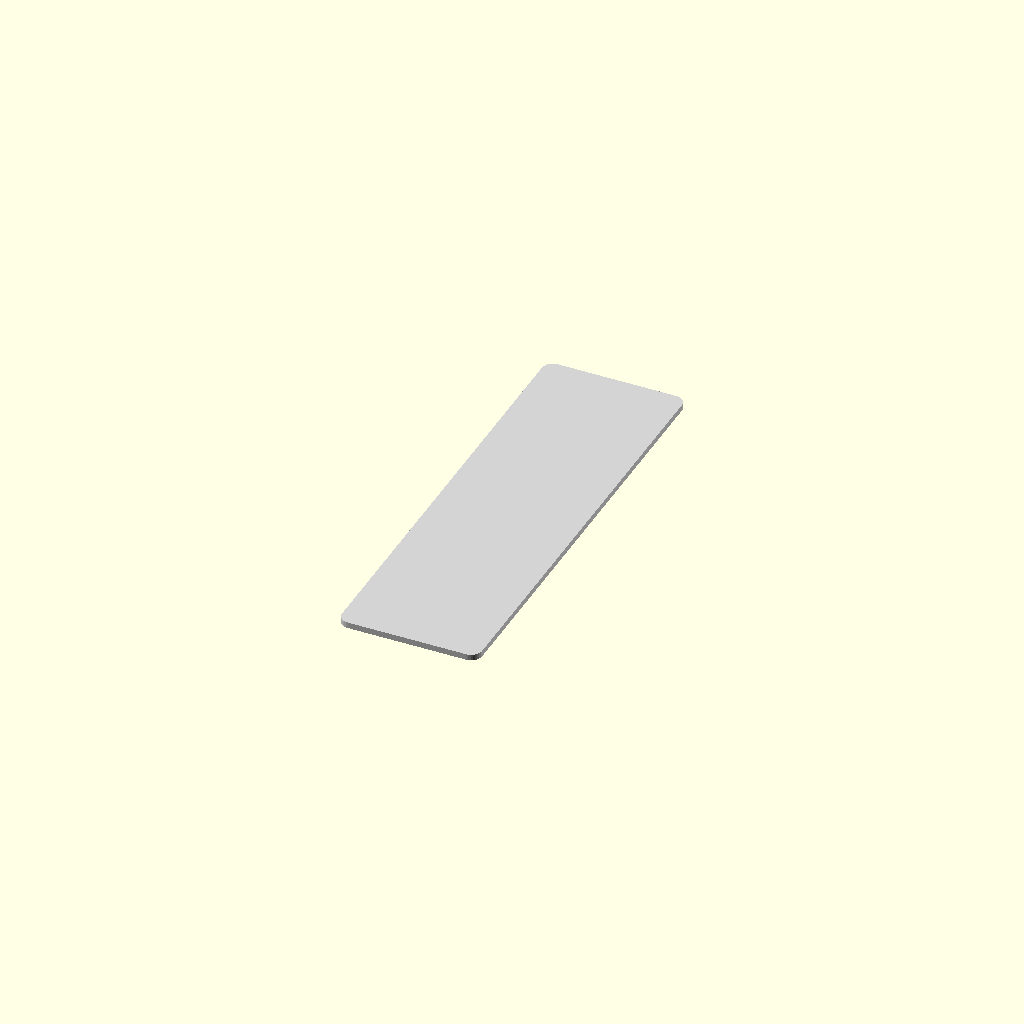
Cell 1: rendered with the file's own defaults.
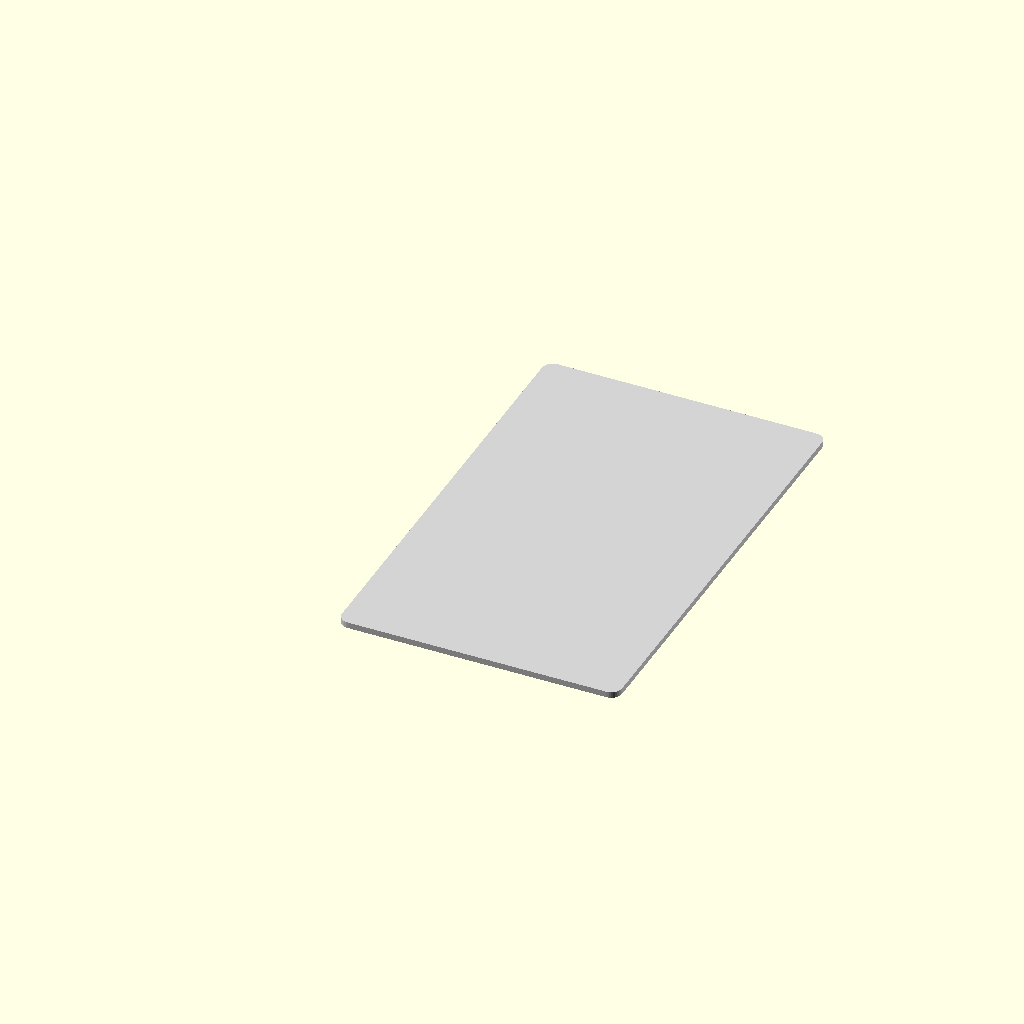
Cell 2 — width set to 130, the other parameters unchanged.
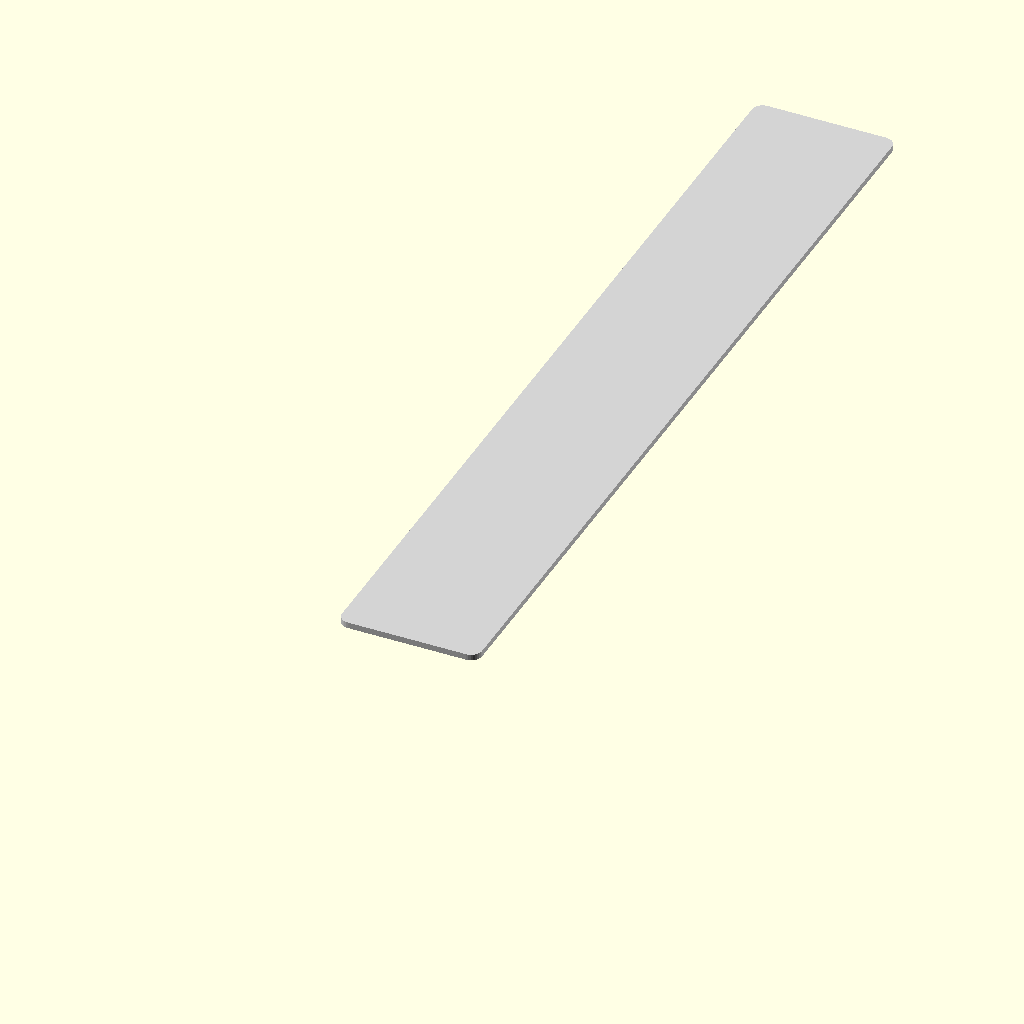
Cell 3: height = 418 (everything else at default).
All cells are drawn from one camera (rotation 55°, 0°, 25°, orthographic, colour scheme Cornfield), so only the parameter changes between them.
Source of the model, front_panel_B_dovetail.scad:
// 机箱前面板 - B块 (65mm × 209mm × 2.8mm)
// 燕尾榫拼接 (凹槽)

// 参数
width = 65;      // 宽度 (mm)
height = 209;    // 高度 (mm)
thickness = 2.8; // 厚度 (mm)
corner_radius = 5;  // 倒角半径 (mm)

// 燕尾榫参数 (与A块匹配)
dovetail_width = 15;    // 燕尾宽度 (mm)
dovetail_depth = 6.2;   // 燕尾槽深度 (mm，比凸榫深0.2mm)
dovetail_angle = 45;    // 燕尾角度 (度)
dovetail_count = 4;     // 燕尾数量
tolerance = 0.35;        // 配合间隙 (mm)

// 计算燕尾实际尺寸
dovetail_offset = tan(dovetail_angle) * thickness;
dovetail_base_width = dovetail_width - 2 * dovetail_offset;

// 定位销参数
pin_radius = 1.8;       // 凹槽半径 (比凸销大0.3mm)
pin_height = 3;

// 圆角矩形模块
module rounded_rect(w, h, r, t) {
    hull() {
        translate([r, r, 0]) cylinder(h = t, r = r, $fn = 32);
        translate([w - r, r, 0]) cylinder(h = t, r = r, $fn = 32);
        translate([w - r, h - r, 0]) cylinder(h = t, r = r, $fn = 32);
        translate([r, h - r, 0]) cylinder(h = t, r = r, $fn = 32);
    }
}

// 单个燕尾凹槽
module dovetail_slot(y_pos) {
    half_width = dovetail_width / 2 + tolerance/2;
    half_offset = dovetail_offset / 2;
    base_half_width = half_width - half_offset;

    translate([-0.1, y_pos, 0])
    rotate([0, -90, 0])
    linear_extrude(height = dovetail_depth + 0.2, convexity = 3)
    polygon(points = [
        [0, -half_width],
        [0, half_width],
        [thickness, base_half_width + tolerance/2],
        [thickness, -base_half_width - tolerance/2]
    ]);
}

// 定位凹槽
module alignment_slot(y_pos) {
    translate([-0.5, y_pos, 0])
    rotate([0, -90, 0])
    cylinder(h = pin_height, r = pin_radius, $fn = 16);
}

// 创建主体
difference() {
    // 前面板主体
    color("LightGray") {
        rounded_rect(width, height, corner_radius, thickness);
    }

    // 燕尾凹槽
    color("DarkGray") {
        for (i = [0:dovetail_count-1]) {
            dovetail_slot(30 + (i + 1) * ((height - 60) / (dovetail_count + 1)));
        }
    }

    // 定位凹槽
    alignment_slot(15);
    alignment_slot(height - 15);
}

// 装配预览 (打印时可注释掉)
// color("LightGray", 0.3)
// translate([-dovetail_depth, 0, 0])
// import("front_panel_A_dovetail.stl");
Parameter table extracted from the source (name, type, default, range or options):
width: number, default 65
height: number, default 209
thickness: number, default 2.8
corner_radius: number, default 5
dovetail_width: number, default 15
dovetail_depth: number, default 6.2
dovetail_angle: number, default 45
dovetail_count: number, default 4
tolerance: number, default 0.35
pin_radius: number, default 1.8
pin_height: number, default 3
